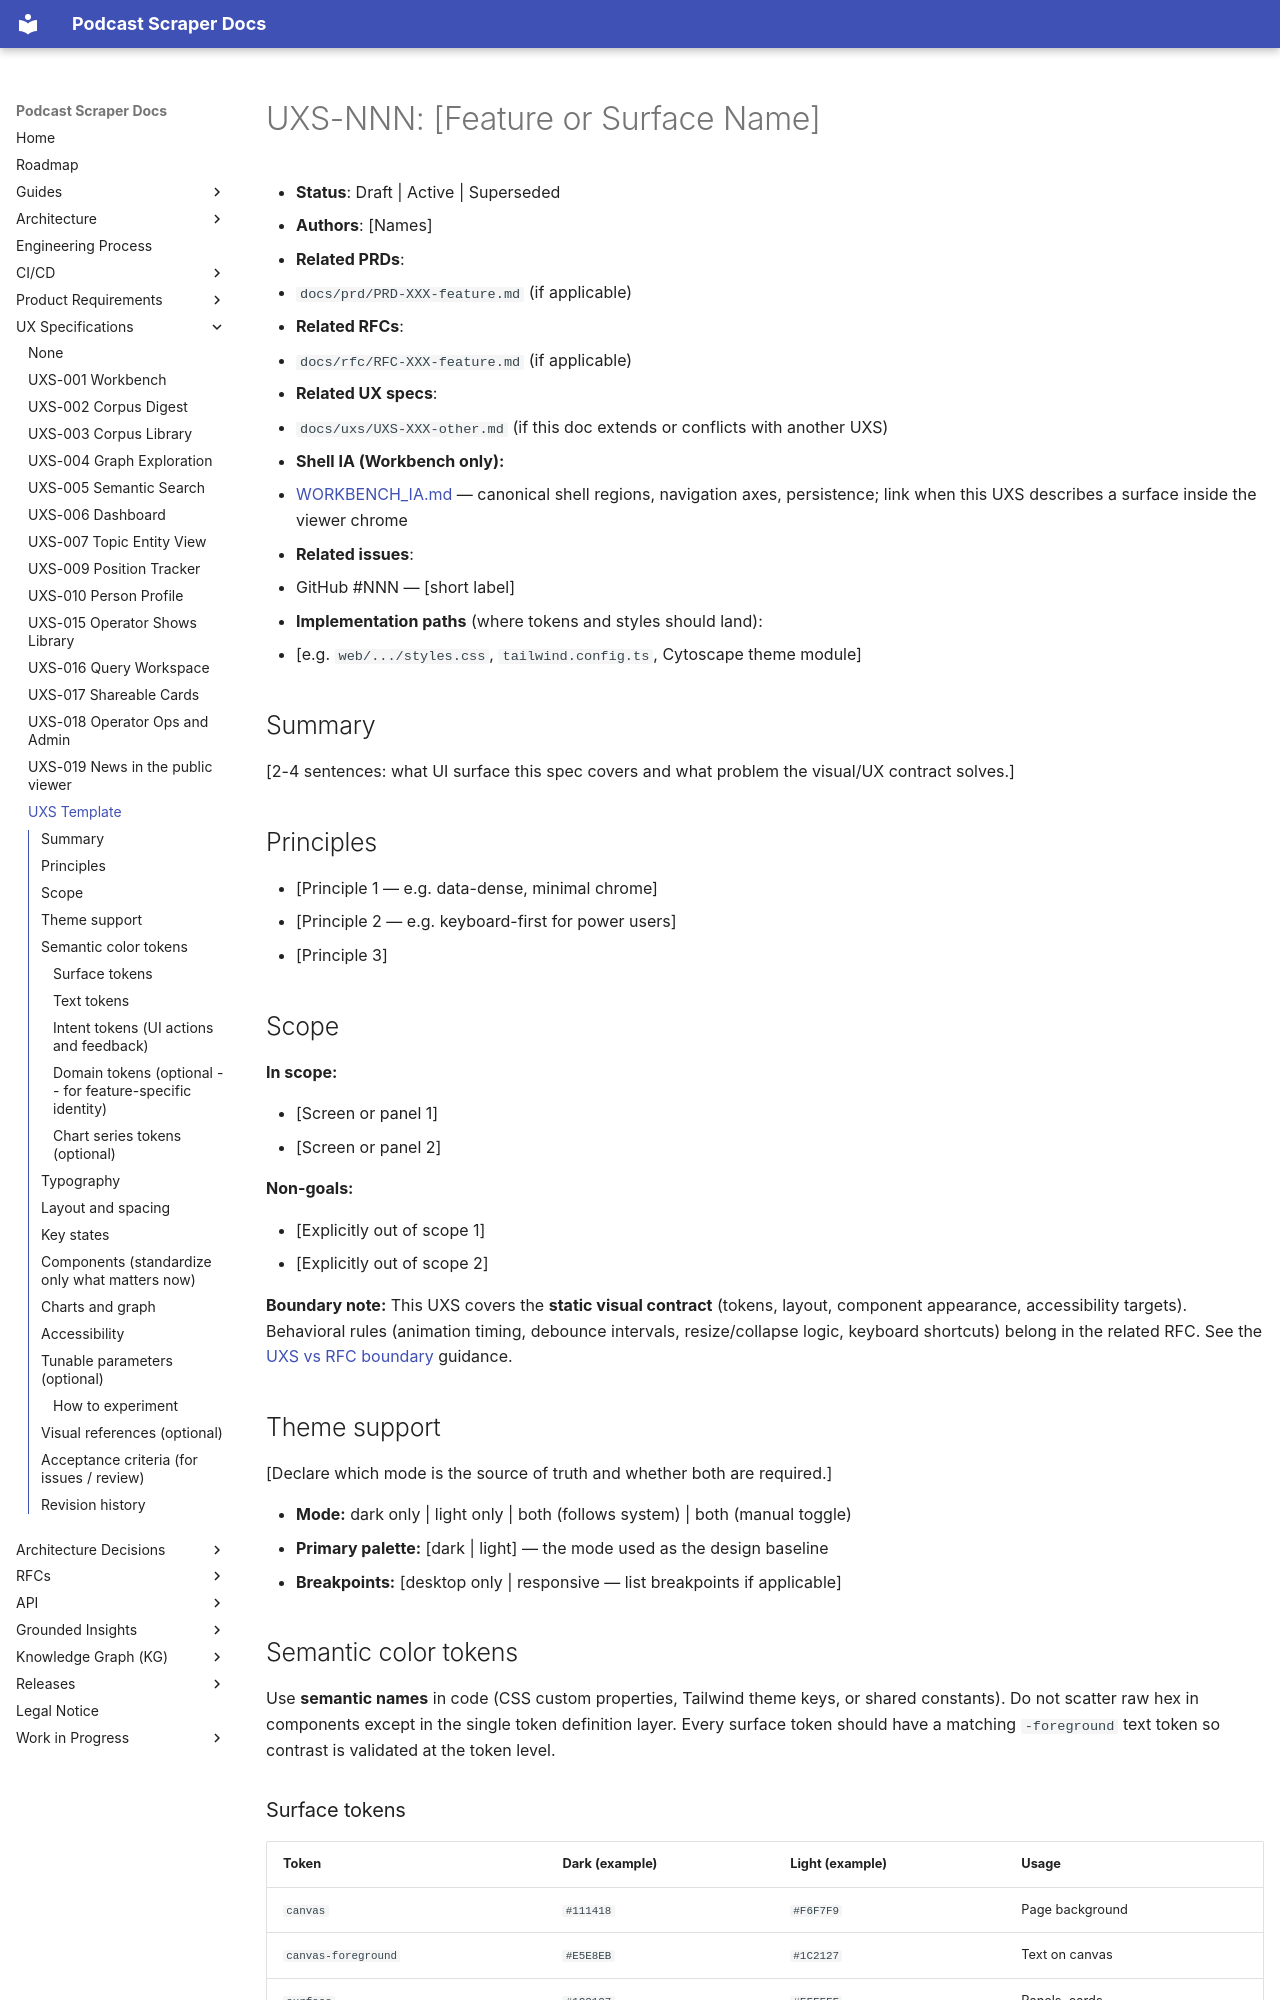

repository: chipi/podcast_scraper · page: uxs/UXS_TEMPLATE/index.html · generator: mkdocs

# UXS-NNN: [Feature or Surface Name]

- **Status**: Draft | Active | Superseded
- **Authors**: [Names]
- **Related PRDs**:
  - `docs/prd/PRD-XXX-feature.md` (if applicable)
- **Related RFCs**:
  - `docs/rfc/RFC-XXX-feature.md` (if applicable)
- **Related UX specs**:
  - `docs/uxs/UXS-XXX-other.md` (if this doc extends or conflicts with another UXS)
- **Shell IA (Workbench only):**
  - [WORKBENCH_IA.md](WORKBENCH_IA.md) — canonical shell regions, navigation axes, persistence; link when this UXS describes a surface inside the viewer chrome
- **Related issues**:
  - GitHub #NNN — [short label]
- **Implementation paths** (where tokens and styles should land):
  - [e.g. `web/.../styles.css`, `tailwind.config.ts`, Cytoscape theme module]

## Summary

[2-4 sentences: what UI surface this spec covers and what problem the visual/UX contract
solves.]

## Principles

- [Principle 1 — e.g. data-dense, minimal chrome]
- [Principle 2 — e.g. keyboard-first for power users]
- [Principle 3]

## Scope

**In scope:**

- [Screen or panel 1]
- [Screen or panel 2]

**Non-goals:**

- [Explicitly out of scope 1]
- [Explicitly out of scope 2]

**Boundary note:** This UXS covers the **static visual contract** (tokens, layout, component
appearance, accessibility targets). Behavioral rules (animation timing, debounce intervals,
resize/collapse logic, keyboard shortcuts) belong in the related RFC. See the
[UXS vs RFC boundary](index.md#uxs-vs-rfc-boundary) guidance.

## Theme support

[Declare which mode is the source of truth and whether both are required.]

- **Mode:** dark only | light only | both (follows system) | both (manual toggle)
- **Primary palette:** [dark | light] — the mode used as the design baseline
- **Breakpoints:** [desktop only | responsive — list breakpoints if applicable]

## Semantic color tokens

Use **semantic names** in code (CSS custom properties, Tailwind theme keys, or shared
constants). Do not scatter raw hex in components except in the single token definition
layer. Every surface token should have a matching `-foreground` text token so contrast is
validated at the token level.
